The GitHub repository FezzMad/Computer-vision-project contains a labelled image folder "dataset" with 5 categories: Gala apple, Golden apple, Granny Smith apple, honey crisp, Red Chief apple. Examples follow, each with its label.

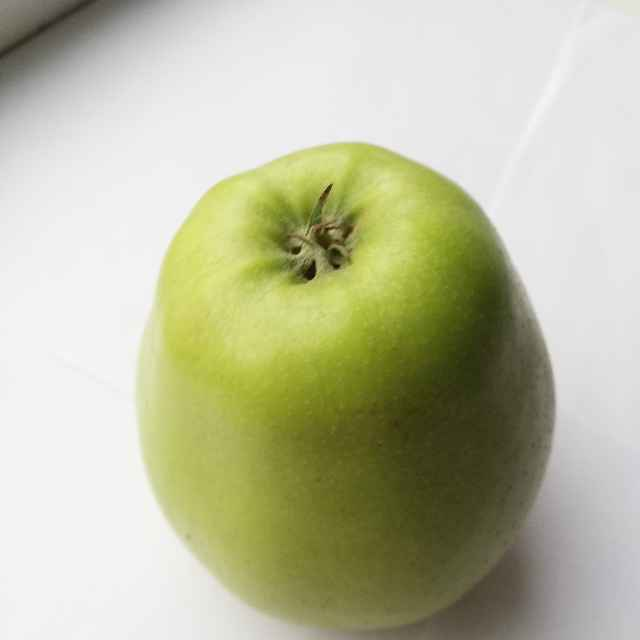
Label: Golden apple

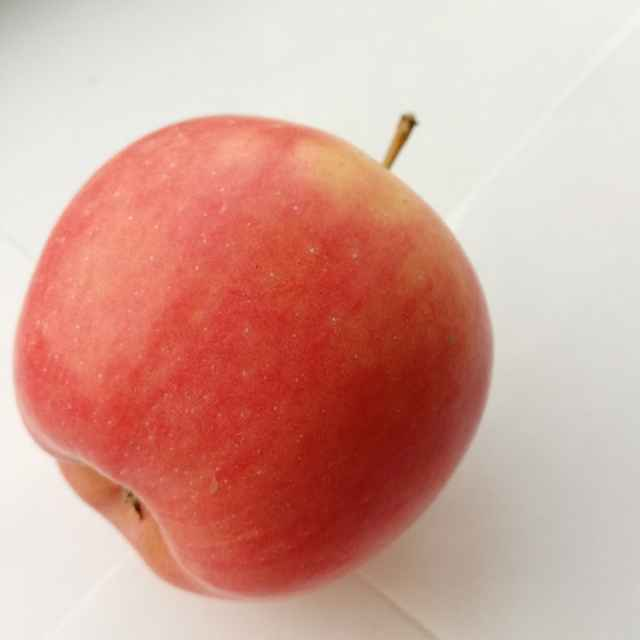
Label: Red Chief apple

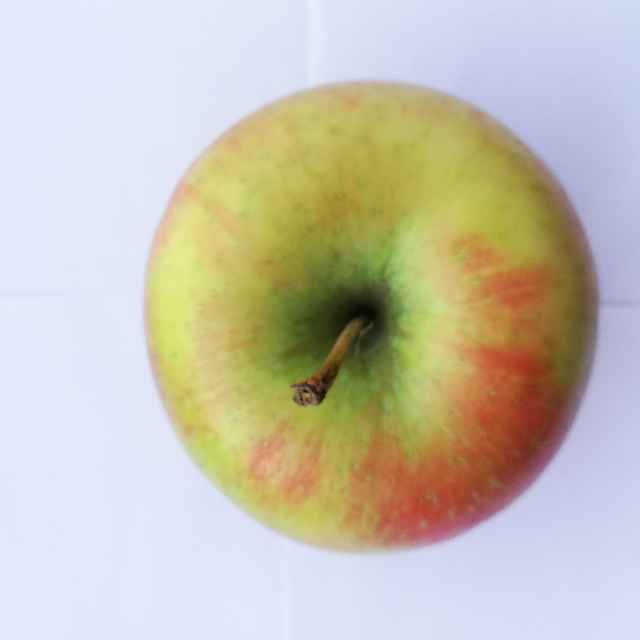
Label: honey crisp

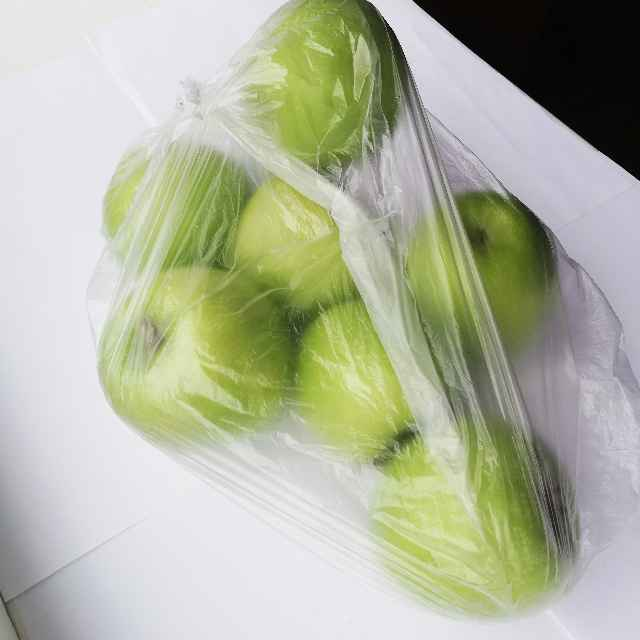
Label: Granny Smith apple

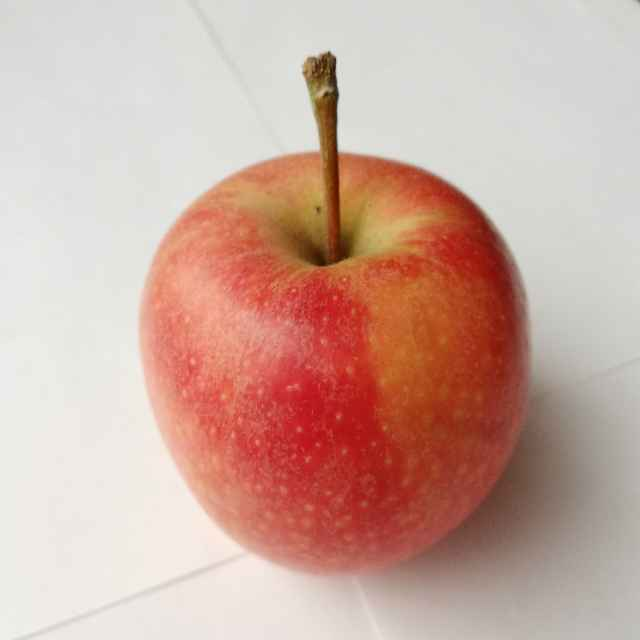
Label: Gala apple

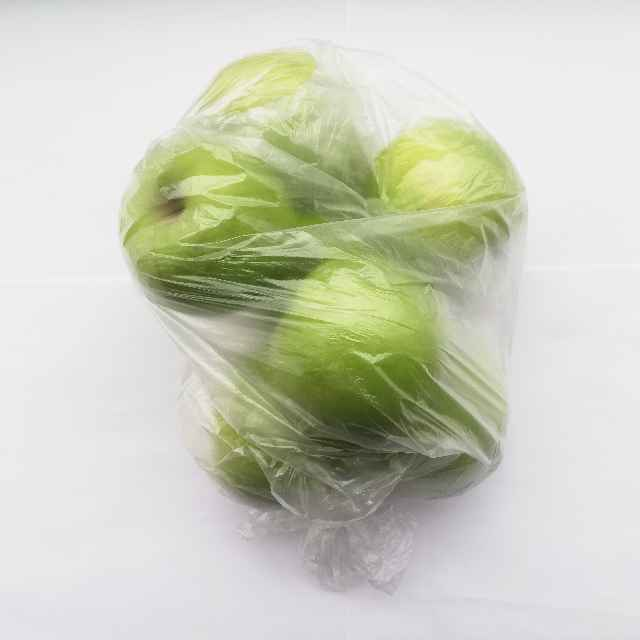
Label: Granny Smith apple
